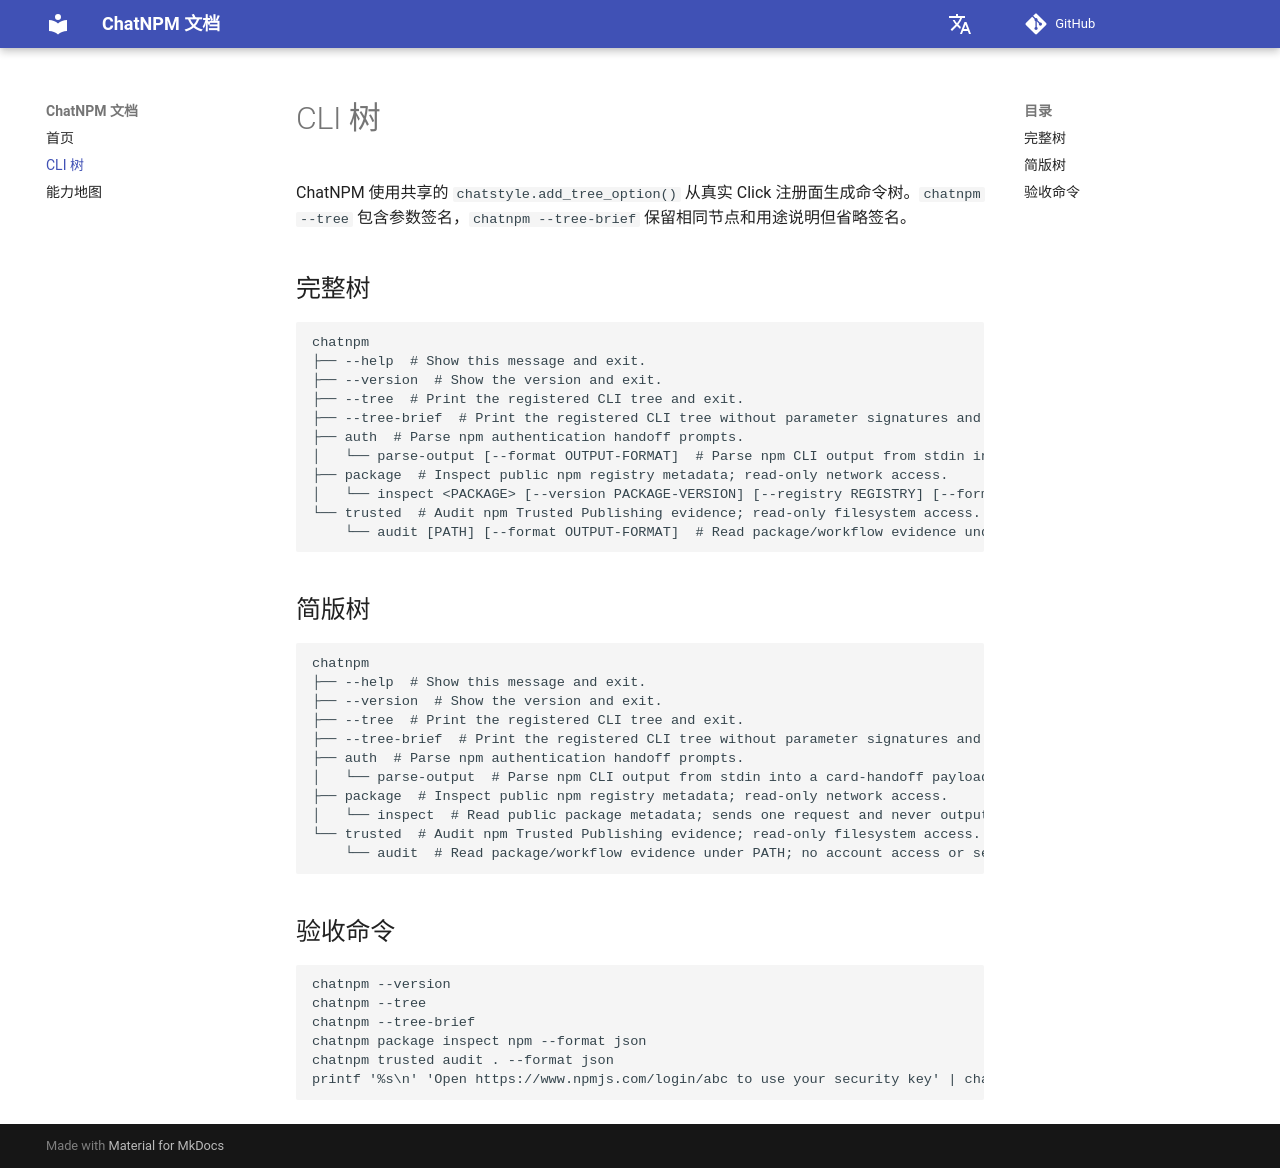

repository: ChatArch/ChatNPM · page: cli-tree/index.html · generator: mkdocs

# CLI 树

ChatNPM 使用共享的 `chatstyle.add_tree_option()` 从真实 Click 注册面生成命令树。`chatnpm --tree` 包含参数签名，`chatnpm --tree-brief` 保留相同节点和用途说明但省略签名。

## 完整树

```text
chatnpm
├── --help  # Show this message and exit.
├── --version  # Show the version and exit.
├── --tree  # Print the registered CLI tree and exit.
├── --tree-brief  # Print the registered CLI tree without parameter signatures and exit.
├── auth  # Parse npm authentication handoff prompts.
│   └── parse-output [--format OUTPUT-FORMAT]  # Parse npm CLI output from stdin into a card-handoff payload.
├── package  # Inspect public npm registry metadata; read-only network access.
│   └── inspect <PACKAGE> [--version PACKAGE-VERSION] [--registry REGISTRY] [--format OUTPUT-FORMAT]  # Read public package metadata; sends one request and never outputs auth values.
└── trusted  # Audit npm Trusted Publishing evidence; read-only filesystem access.
    └── audit [PATH] [--format OUTPUT-FORMAT]  # Read package/workflow evidence under PATH; no account access or secret output.
```

## 简版树

```text
chatnpm
├── --help  # Show this message and exit.
├── --version  # Show the version and exit.
├── --tree  # Print the registered CLI tree and exit.
├── --tree-brief  # Print the registered CLI tree without parameter signatures and exit.
├── auth  # Parse npm authentication handoff prompts.
│   └── parse-output  # Parse npm CLI output from stdin into a card-handoff payload.
├── package  # Inspect public npm registry metadata; read-only network access.
│   └── inspect  # Read public package metadata; sends one request and never outputs auth values.
└── trusted  # Audit npm Trusted Publishing evidence; read-only filesystem access.
    └── audit  # Read package/workflow evidence under PATH; no account access or secret output.
```

## 验收命令

```bash
chatnpm --version
chatnpm --tree
chatnpm --tree-brief
chatnpm package inspect npm --format json
chatnpm trusted audit . --format json
printf '%s\n' 'Open https://www.npmjs.com/login/abc to use your security key' | chatnpm auth parse-output --format json
```
